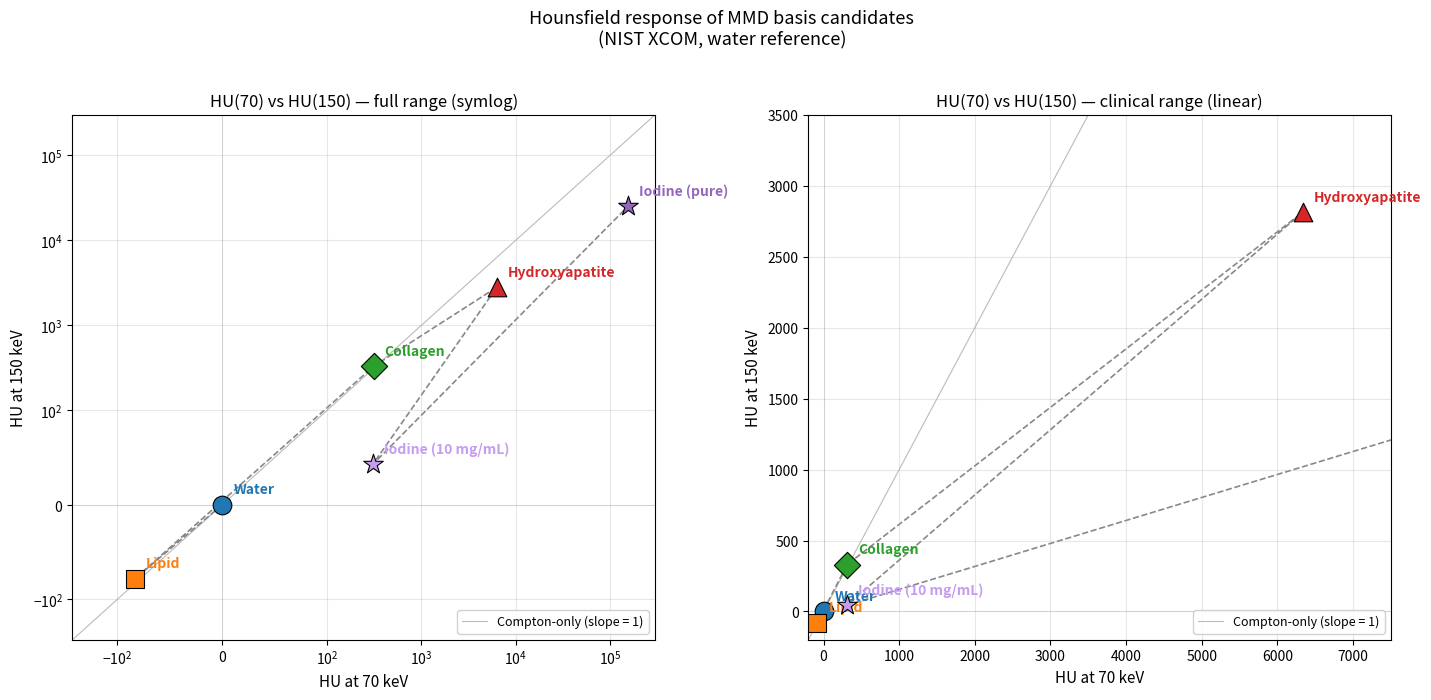

Python code for this plot: (Note: this script raises an exception after producing the figure.)
"""
Hounsfield number (HU) of candidate MMD basis materials at 70 keV vs 150 keV,
computed from NIST XCOM mass attenuation coefficients.

HU(E) = 1000 * (mu_mat(E) - mu_water(E)) / mu_water(E)
      = 1000 * (rho_mat * (mu/rho)_mat(E) / (rho_water * (mu/rho)_water(E)) - 1)

Water is (0, 0) by definition. Pure iodine is off-scale for clinical imaging
(~+155000 HU at 70 keV), so an additional point is shown for iodine at
10 mg/mL in water (representative coronary-lumen opacification in CCTA).

A Compton-only reference line has slope 1 (same relative HU at both energies);
deviation toward the x-axis indicates excess photoelectric absorption at
70 keV (high-Z signature).
"""
from __future__ import annotations

import matplotlib.pyplot as plt
import numpy as np

# Mass attenuation coefficients (cm^2/g) from NIST XCOM.
MU_RHO = {
    "Water":          {"mu70": 0.1929, "mu150": 0.1505, "rho": 1.000},
    "Lipid":          {"mu70": 0.1861, "mu150": 0.1460, "rho": 0.950},
    "Collagen":       {"mu70": 0.1875, "mu150": 0.1483, "rho": 1.350},
    "Hydroxyapatite": {"mu70": 0.4481, "mu150": 0.1818, "rho": 3.156},
    "Iodine (pure)":  {"mu70": 6.097,  "mu150": 0.7961, "rho": 4.933},
}

# Linear attenuation of water (cm^-1) — the HU reference.
MU_W_70 = MU_RHO["Water"]["mu70"] * MU_RHO["Water"]["rho"]
MU_W_150 = MU_RHO["Water"]["mu150"] * MU_RHO["Water"]["rho"]

def hu_at(mu_mat_70: float, mu_mat_150: float) -> tuple[float, float]:
    """Convert linear attenuation (cm^-1) at 70/150 keV to HU at each energy."""
    return (
        1000.0 * (mu_mat_70 - MU_W_70) / MU_W_70,
        1000.0 * (mu_mat_150 - MU_W_150) / MU_W_150,
    )

# Build points for each pure material.
points = {}
for name, m in MU_RHO.items():
    mu70 = m["mu70"] * m["rho"]
    mu150 = m["mu150"] * m["rho"]
    points[name] = hu_at(mu70, mu150)

# Clinical iodine concentration: 10 mg/mL in water (typical CCTA lumen).
c_iodine_g_per_cm3 = 0.010
mu70_10mgmL  = c_iodine_g_per_cm3 * MU_RHO["Iodine (pure)"]["mu70"]  + (1.0 - c_iodine_g_per_cm3) * MU_W_70
mu150_10mgmL = c_iodine_g_per_cm3 * MU_RHO["Iodine (pure)"]["mu150"] + (1.0 - c_iodine_g_per_cm3) * MU_W_150
points["Iodine (10 mg/mL)"] = hu_at(mu70_10mgmL, mu150_10mgmL)

# Style per material.
STYLE = {
    "Water":              {"color": "#1f77b4", "marker": "o"},
    "Lipid":              {"color": "#ff7f0e", "marker": "s"},
    "Collagen":           {"color": "#2ca02c", "marker": "D"},
    "Hydroxyapatite":     {"color": "#d62728", "marker": "^"},
    "Iodine (pure)":      {"color": "#9467bd", "marker": "*"},
    "Iodine (10 mg/mL)":  {"color": "#c49cf0", "marker": "*"},
}

# Connecting polyline order.
ORDER = ["Water", "Lipid", "Collagen", "Hydroxyapatite", "Iodine (10 mg/mL)", "Iodine (pure)"]

# ---------------------------------------------------------------------------
# Two-panel plot: full range (symlog) + clinical zoom
# ---------------------------------------------------------------------------

fig, (axL, axR) = plt.subplots(1, 2, figsize=(14.5, 6.8), dpi=140)

def draw(ax, ylim_lo=None, ylim_hi=None, xlim_lo=None, xlim_hi=None, symlog=True):
    xs = [points[n][0] for n in ORDER]
    ys = [points[n][1] for n in ORDER]
    ax.plot(xs, ys, color="#888888", lw=1.2, ls="--", zorder=1)
    for name in ORDER:
        x, y = points[name]
        s = STYLE[name]
        ax.scatter(x, y, s=220 if "*" in s["marker"] else 180,
                   marker=s["marker"], color=s["color"],
                   edgecolor="black", linewidth=0.8, zorder=3)
        # Offset label so it doesn't overlap the marker.
        dx = 0.12 if x >= 0 else -0.12
        ax.annotate(
            name, xy=(x, y),
            xytext=(8, 8), textcoords="offset points",
            fontsize=10, color=s["color"], fontweight="bold",
        )

    # Compton-only slope = 1 reference line through origin.
    lim_hi = xlim_hi if xlim_hi is not None else max(xs) * 1.1
    lim_lo = xlim_lo if xlim_lo is not None else min(xs) * 1.1
    ref = np.linspace(lim_lo, lim_hi, 500)
    ax.plot(ref, ref, color="#bbbbbb", lw=0.8, zorder=0, label="Compton-only (slope = 1)")

    ax.axhline(0, color="#dddddd", lw=0.6, zorder=0)
    ax.axvline(0, color="#dddddd", lw=0.6, zorder=0)

    if symlog:
        ax.set_xscale("symlog", linthresh=100)
        ax.set_yscale("symlog", linthresh=100)
    ax.set_xlabel("HU at 70 keV", fontsize=11)
    ax.set_ylabel("HU at 150 keV", fontsize=11)
    ax.grid(which="both", alpha=0.3)
    if ylim_lo is not None:
        ax.set_ylim(ylim_lo, ylim_hi)
    if xlim_lo is not None:
        ax.set_xlim(xlim_lo, xlim_hi)
    ax.legend(loc="lower right", fontsize=9, framealpha=0.9)

# Left: full symlog range (shows pure iodine).
draw(axL, symlog=True, xlim_lo=-300, xlim_hi=300_000, ylim_lo=-300, ylim_hi=300_000)
axL.set_title("HU(70) vs HU(150) — full range (symlog)", fontsize=12)

# Right: linear zoom around clinically relevant values.
draw(axR, symlog=False, xlim_lo=-200, xlim_hi=7500, ylim_lo=-200, ylim_hi=3500)
axR.set_title("HU(70) vs HU(150) — clinical range (linear)", fontsize=12)

fig.suptitle("Hounsfield response of MMD basis candidates\n(NIST XCOM, water reference)",
             fontsize=13, y=1.02)
plt.tight_layout()

out_path = "/Users/shunie/Developer/PCAT/pcat-workstation-v2/docs/mmd_basis_materials_hu.png"
plt.savefig(out_path, dpi=180, bbox_inches="tight")
print(f"wrote {out_path}")

# Print table.
print()
print(f"{'Material':<22}  {'HU @ 70 keV':>14}  {'HU @ 150 keV':>14}  {'slope 150/70':>14}")
print("-" * 72)
for name in ORDER:
    h70, h150 = points[name]
    slope = (h150 / h70) if abs(h70) > 1e-6 else float("nan")
    print(f"{name:<22}  {h70:>14.1f}  {h150:>14.1f}  {slope:>14.3f}")
